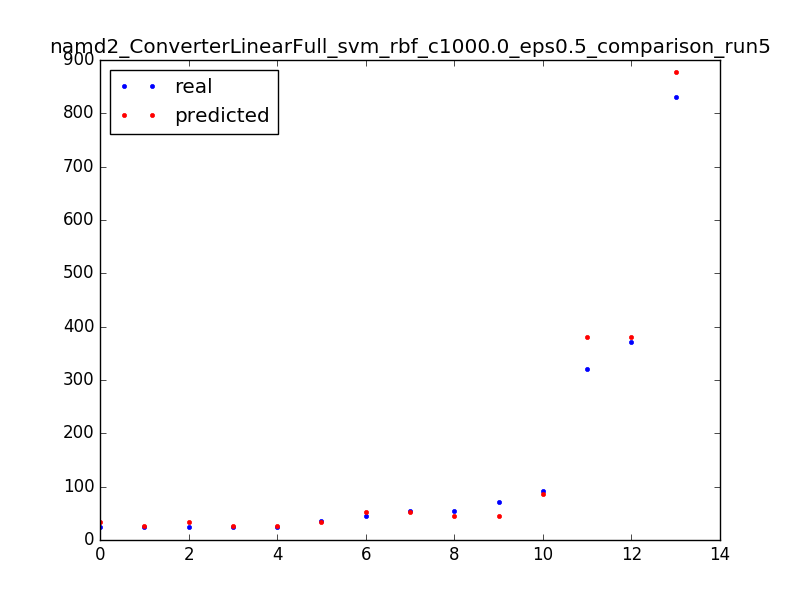

The table this chart was drawn from, first rows:
25.0, 25.5
24.0, 34.5
71.0, 45.5
36.0, 34.5
24.0, 25.5
24.0, 34.5
25.0, 25.5
91.0, 86.5
321.0, 381.5
371.0, 381.5
831.0, 877.5
55.0, 45.5
54.0, 52.5
45.0, 52.5
